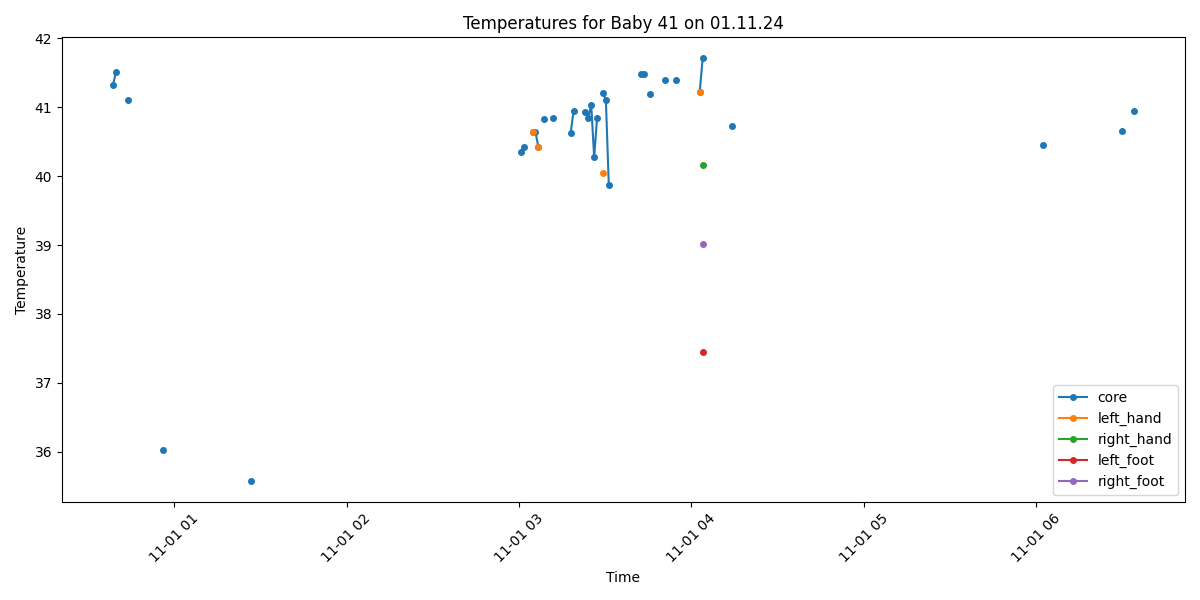

The table this chart was drawn from, first rows:
Process, Image Path, core, left_hand, right_hand, left_foot, right_foot, limbs_avg, core_minus_limbs, diagnosis
False, /data/uabcvmsc/shared/newborn/41/01.11.2…, , , , , , , , 
False, /data/uabcvmsc/shared/newborn/41/01.11.2…, , , , , , , , 
False, /data/uabcvmsc/shared/newborn/41/01.11.2…, , , , , , , , 
False, /data/uabcvmsc/shared/newborn/41/01.11.2…, , , , , , , , 
False, /data/uabcvmsc/shared/newborn/41/01.11.2…, , , , , , , , 
False, /data/uabcvmsc/shared/newborn/41/01.11.2…, , , , , , , , 
True, /data/uabcvmsc/shared/newborn/41/01.11.2…, 41.32, , , , , , , Fever
True, /data/uabcvmsc/shared/newborn/41/01.11.2…, 41.51, , , , , , , Fever
False, /data/uabcvmsc/shared/newborn/41/01.11.2…, , , , , , , , 
False, /data/uabcvmsc/shared/newborn/41/01.11.2…, , , , , , , , 
False, /data/uabcvmsc/shared/newborn/41/01.11.2…, , , , , , , , 
True, /data/uabcvmsc/shared/newborn/41/01.11.2…, 41.11, , , , , , , Fever
False, /data/uabcvmsc/shared/newborn/41/01.11.2…, , , , , , , , 
False, /data/uabcvmsc/shared/newborn/41/01.11.2…, , , , , , , , 
False, /data/uabcvmsc/shared/newborn/41/01.11.2…, , , , , , , , 
False, /data/uabcvmsc/shared/newborn/41/01.11.2…, , , , , , , , 
False, /data/uabcvmsc/shared/newborn/41/01.11.2…, , , , , , , , 
False, /data/uabcvmsc/shared/newborn/41/01.11.2…, , , , , , , , 
False, /data/uabcvmsc/shared/newborn/41/01.11.2…, , , , , , , , 
False, /data/uabcvmsc/shared/newborn/41/01.11.2…, , , , , , , , 
False, /data/uabcvmsc/shared/newborn/41/01.11.2…, , , , , , , , 
False, /data/uabcvmsc/shared/newborn/41/01.11.2…, , , , , , , , 
False, /data/uabcvmsc/shared/newborn/41/01.11.2…, , , , , , , , 
True, /data/uabcvmsc/shared/newborn/41/01.11.2…, 36.02, , , , , , , Normal
False, /data/uabcvmsc/shared/newborn/41/01.11.2…, , , , , , , , 
False, /data/uabcvmsc/shared/newborn/41/01.11.2…, , , , , , , , 
False, /data/uabcvmsc/shared/newborn/41/01.11.2…, , , , , , , , 
False, /data/uabcvmsc/shared/newborn/41/01.11.2…, , , , , , , , 
True, /data/uabcvmsc/shared/newborn/41/01.11.2…, , , , , , , , No core temperature
True, /data/uabcvmsc/shared/newborn/41/01.11.2…, , , , , , , , No core temperature
False, /data/uabcvmsc/shared/newborn/41/01.11.2…, , , , , , , , 
False, /data/uabcvmsc/shared/newborn/41/01.11.2…, , , , , , , , 
False, /data/uabcvmsc/shared/newborn/41/01.11.2…, , , , , , , , 
False, /data/uabcvmsc/shared/newborn/41/01.11.2…, , , , , , , , 
False, /data/uabcvmsc/shared/newborn/41/01.11.2…, , , , , , , , 
False, /data/uabcvmsc/shared/newborn/41/01.11.2…, , , , , , , , 
False, /data/uabcvmsc/shared/newborn/41/01.11.2…, , , , , , , , 
False, /data/uabcvmsc/shared/newborn/41/01.11.2…, , , , , , , , 
False, /data/uabcvmsc/shared/newborn/41/01.11.2…, , , , , , , , 
False, /data/uabcvmsc/shared/newborn/41/01.11.2…, , , , , , , , 
False, /data/uabcvmsc/shared/newborn/41/01.11.2…, , , , , , , , 
False, /data/uabcvmsc/shared/newborn/41/01.11.2…, , , , , , , , 
False, /data/uabcvmsc/shared/newborn/41/01.11.2…, , , , , , , , 
False, /data/uabcvmsc/shared/newborn/41/01.11.2…, , , , , , , , 
False, /data/uabcvmsc/shared/newborn/41/01.11.2…, , , , , , , , 
False, /data/uabcvmsc/shared/newborn/41/01.11.2…, , , , , , , , 
False, /data/uabcvmsc/shared/newborn/41/01.11.2…, , , , , , , , 
False, /data/uabcvmsc/shared/newborn/41/01.11.2…, , , , , , , , 
False, /data/uabcvmsc/shared/newborn/41/01.11.2…, , , , , , , , 
False, /data/uabcvmsc/shared/newborn/41/01.11.2…, , , , , , , , 
False, /data/uabcvmsc/shared/newborn/41/01.11.2…, , , , , , , , 
False, /data/uabcvmsc/shared/newborn/41/01.11.2…, , , , , , , , 
False, /data/uabcvmsc/shared/newborn/41/01.11.2…, , , , , , , , 
True, /data/uabcvmsc/shared/newborn/41/01.11.2…, 35.58, , , , , , , Normal
True, /data/uabcvmsc/shared/newborn/41/01.11.2…, , , , , , , , No core temperature
False, /data/uabcvmsc/shared/newborn/41/01.11.2…, , , , , , , , 
False, /data/uabcvmsc/shared/newborn/41/01.11.2…, , , , , , , , 
False, /data/uabcvmsc/shared/newborn/41/01.11.2…, , , , , , , , 
False, /data/uabcvmsc/shared/newborn/41/01.11.2…, , , , , , , , 
False, /data/uabcvmsc/shared/newborn/41/01.11.2…, , , , , , , , 
... 440 more rows
